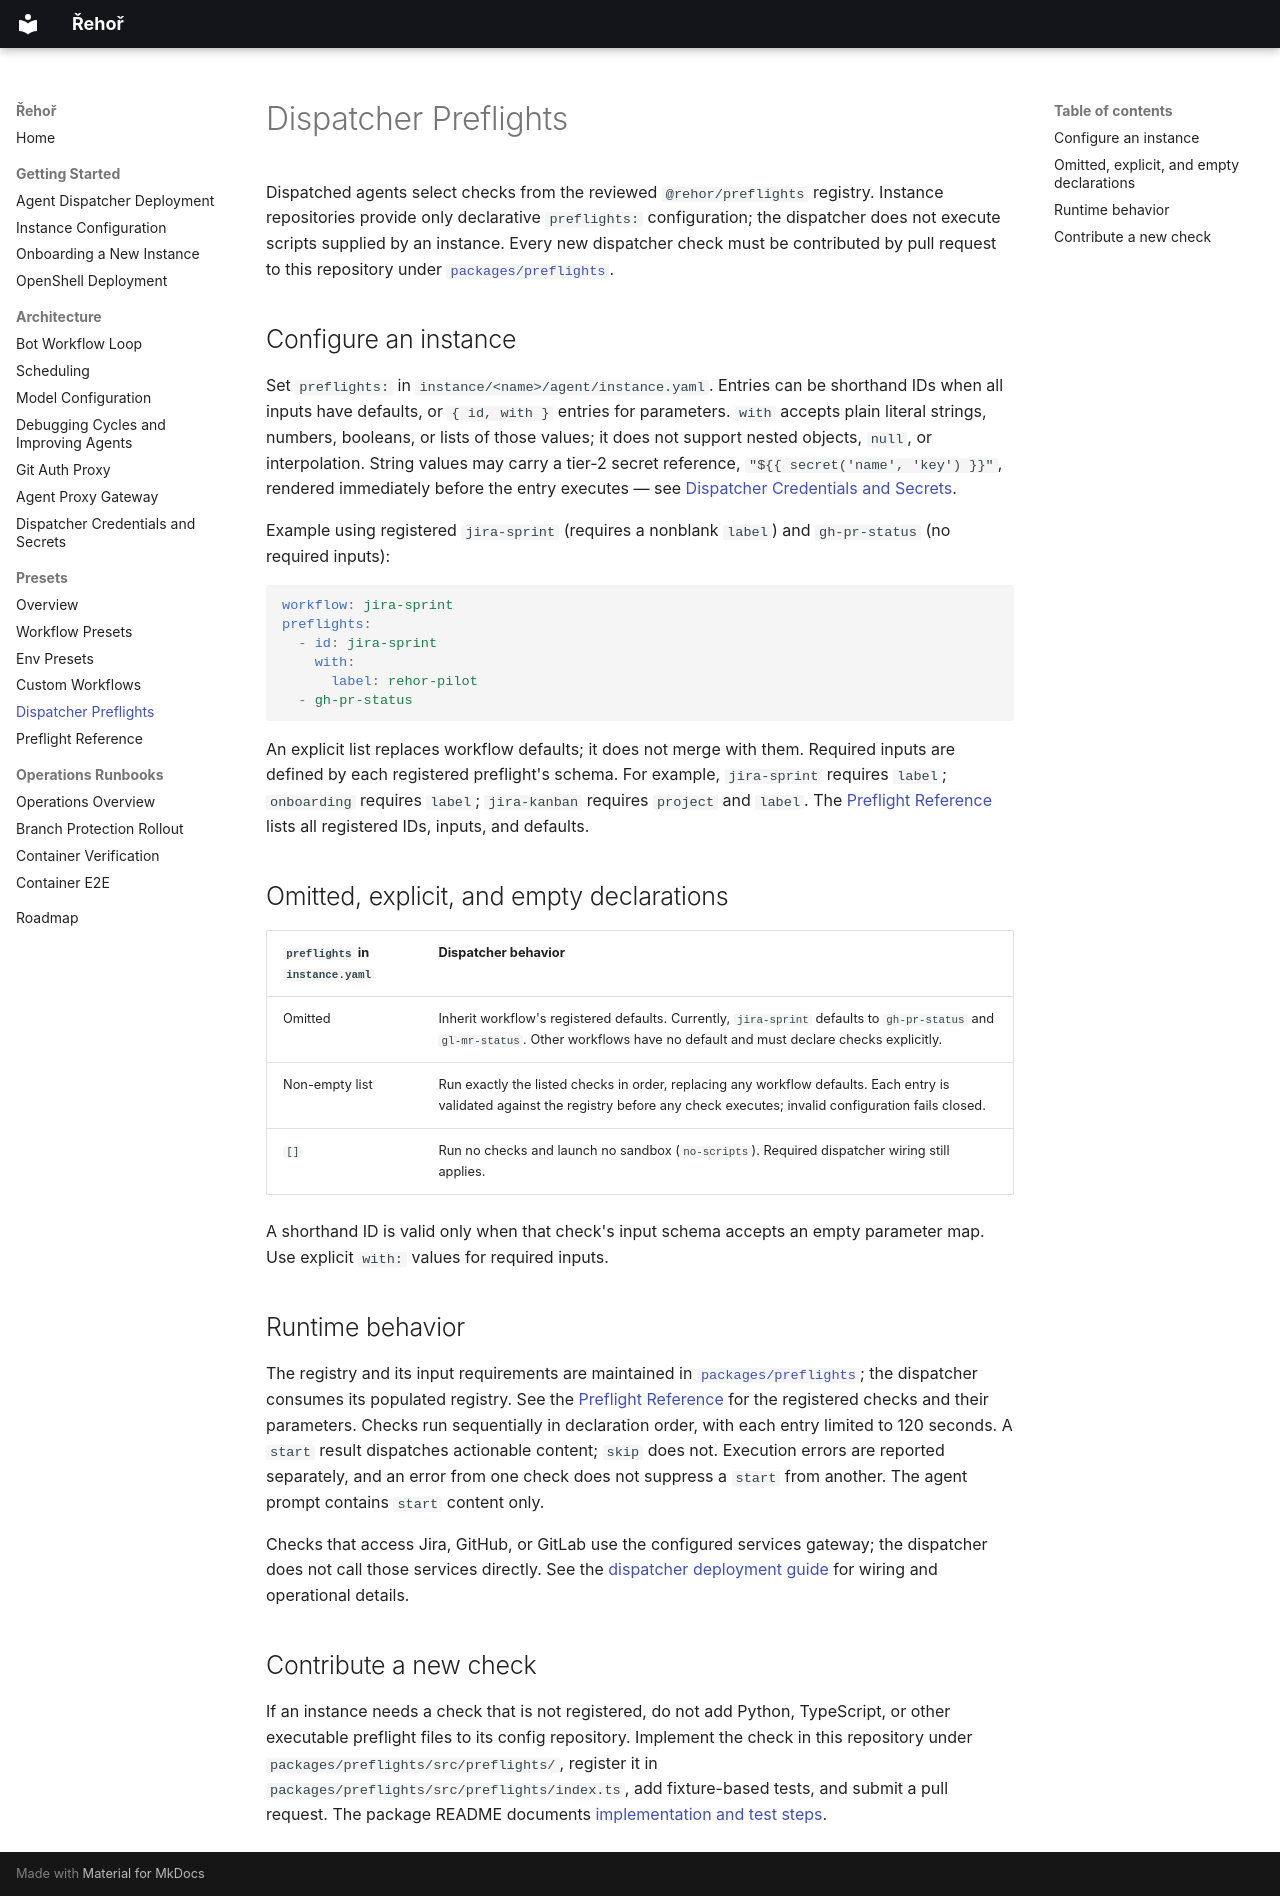

repository: OpenShift-Fleet/rehor · page: presets/custom-preflight/index.html · generator: mkdocs

# Dispatcher Preflights

Dispatched agents select checks from the reviewed `@rehor/preflights` registry. Instance repositories provide only declarative `preflights:` configuration; the dispatcher does not execute scripts supplied by an instance. Every new dispatcher check must be contributed by pull request to this repository under [`packages/preflights`](https://github.com/OpenShift-Fleet/rehor/tree/master/packages/preflights).

## Configure an instance

Set `preflights:` in `instance/<name>/agent/instance.yaml`. Entries can be shorthand IDs when all inputs have defaults, or `{ id, with }` entries for parameters. `with` accepts plain literal strings, numbers, booleans, or lists of those values; it does not support nested objects, `null`, or interpolation. String values may carry a tier-2 secret reference, `"${{ secret('name', 'key') }}"`, rendered immediately before the entry executes — see [Dispatcher Credentials and Secrets](../dispatcher-secrets.md).

Example using registered `jira-sprint` (requires a nonblank `label`) and `gh-pr-status` (no required inputs):

```yaml
workflow: jira-sprint
preflights:
  - id: jira-sprint
    with:
      label: rehor-pilot
  - gh-pr-status
```

An explicit list replaces workflow defaults; it does not merge with them. Required inputs are defined by each registered preflight's schema. For example, `jira-sprint` requires `label`; `onboarding` requires `label`; `jira-kanban` requires `project` and `label`. The [Preflight Reference](preflight-reference.md) lists all registered IDs, inputs, and defaults.

## Omitted, explicit, and empty declarations

| `preflights` in `instance.yaml` | Dispatcher behavior |
|---|---|
| Omitted | Inherit workflow's registered defaults. Currently, `jira-sprint` defaults to `gh-pr-status` and `gl-mr-status`. Other workflows have no default and must declare checks explicitly. |
| Non-empty list | Run exactly the listed checks in order, replacing any workflow defaults. Each entry is validated against the registry before any check executes; invalid configuration fails closed. |
| `[]` | Run no checks and launch no sandbox (`no-scripts`). Required dispatcher wiring still applies. |

A shorthand ID is valid only when that check's input schema accepts an empty parameter map. Use explicit `with:` values for required inputs.

## Runtime behavior

The registry and its input requirements are maintained in [`packages/preflights`](https://github.com/OpenShift-Fleet/rehor/tree/master/packages/preflights); the dispatcher consumes its populated registry. See the [Preflight Reference](preflight-reference.md) for the registered checks and their parameters. Checks run sequentially in declaration order, with each entry limited to 120 seconds. A `start` result dispatches actionable content; `skip` does not. Execution errors are reported separately, and an error from one check does not suppress a `start` from another. The agent prompt contains `start` content only.

Checks that access Jira, GitHub, or GitLab use the configured services gateway; the dispatcher does not call those services directly. See the [dispatcher deployment guide](../agent-dispatcher-deployment.md#preflight-execution-engine) for wiring and operational details.

## Contribute a new check

If an instance needs a check that is not registered, do not add Python, TypeScript, or other executable preflight files to its config repository. Implement the check in this repository under `packages/preflights/src/preflights/`, register it in `packages/preflights/src/preflights/index.ts`, add fixture-based tests, and submit a pull request. The package README documents [implementation and test steps](https://github.com/OpenShift-Fleet/rehor/blob/master/packages/preflights/README.md#adding-a-preflight).
